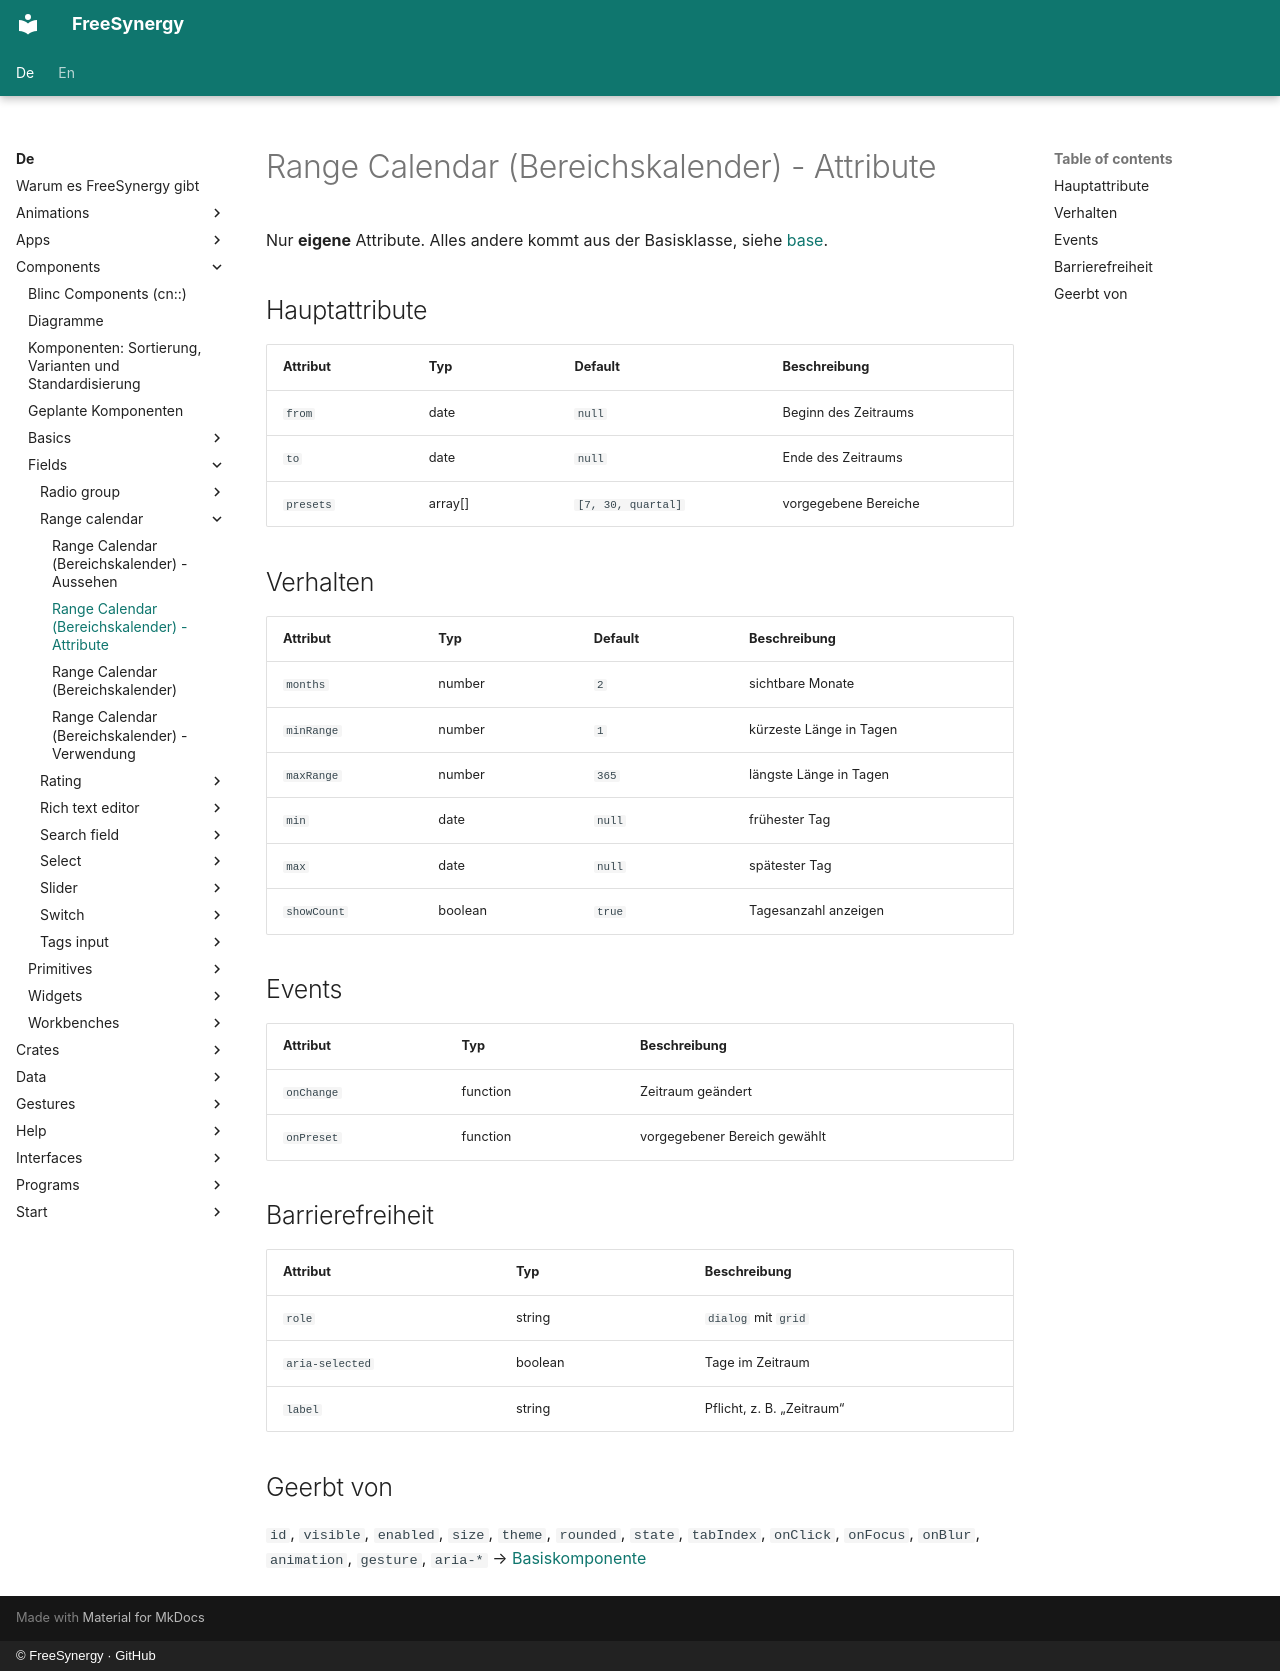

repository: FreeSynergy/fs-documentation · page: de/components/fields/range-calendar/attributes/index.html · generator: mkdocs · copyright: © FreeSynergy · GitHub

# Range Calendar (Bereichskalender) - Attribute

Nur **eigene** Attribute. Alles andere kommt aus der Basisklasse, siehe
[base](../../basics/base/).

## Hauptattribute

| Attribut | Typ | Default | Beschreibung |
|----------|-----|---------|--------------|
| `from` | date | `null` | Beginn des Zeitraums |
| `to` | date | `null` | Ende des Zeitraums |
| `presets` | array[] | `[7, 30, quartal]` | vorgegebene Bereiche |

## Verhalten

| Attribut | Typ | Default | Beschreibung |
|----------|-----|---------|--------------|
| `months` | number | `2` | sichtbare Monate |
| `minRange` | number | `1` | kürzeste Länge in Tagen |
| `maxRange` | number | `365` | längste Länge in Tagen |
| `min` | date | `null` | frühester Tag |
| `max` | date | `null` | spätester Tag |
| `showCount` | boolean | `true` | Tagesanzahl anzeigen |

## Events

| Attribut | Typ | Beschreibung |
|----------|-----|--------------|
| `onChange` | function | Zeitraum geändert |
| `onPreset` | function | vorgegebener Bereich gewählt |

## Barrierefreiheit

| Attribut | Typ | Beschreibung |
|----------|-----|--------------|
| `role` | string | `dialog` mit `grid` |
| `aria-selected` | boolean | Tage im Zeitraum |
| `label` | string | Pflicht, z. B. „Zeitraum“ |

## Geerbt von

`id`, `visible`, `enabled`, `size`, `theme`, `rounded`, `state`, `tabIndex`,
`onClick`, `onFocus`, `onBlur`, `animation`, `gesture`, `aria-*` →
[Basiskomponente](../../basics/base/)
